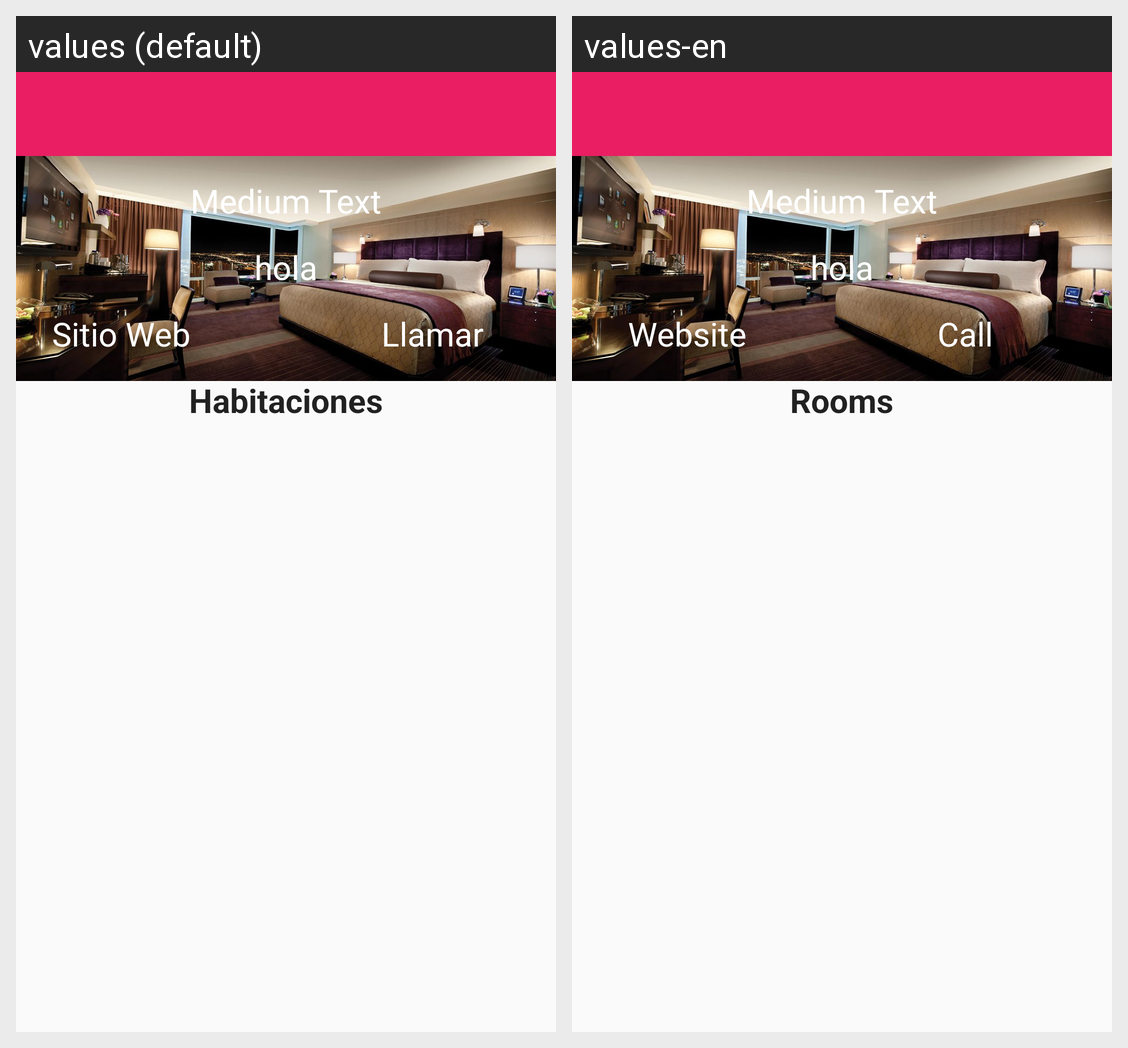

The Android screen above is rendered under two locales of the same app. Produce the string resources it draws, with the default and per-locale values.
Android screen res/layout/activity_info_hotel.xml rendered under 2 locales, left to right: values (default), values-en. Device: Nexus 5 (rendered at 1080×1920; each locale shown at half size, 540×960, under a caption strip naming it); theme AppTheme.
Strings drawn on this screen, with the default value and each locale's value (text and hints the layout hard-codes, and strings that could not be matched under every locale, appear in the picture but are not listed):

web
  values: Sitio Web
  values-en: Website

llamar
  values: Llamar
  values-en: Call

habitaciones
  values: Habitaciones
  values-en: Rooms
